Run: headless pygame with SDL's dummy video driver; simulated clock (each Clock.tick advances the game by its frame time, no real sleeping); random seed 0; keys injected as events and as key.get_pressed() state; mouse plan: one left click at the window centre at the start of phase 2, then a move to the lower-right quarter at the start of phase 3.
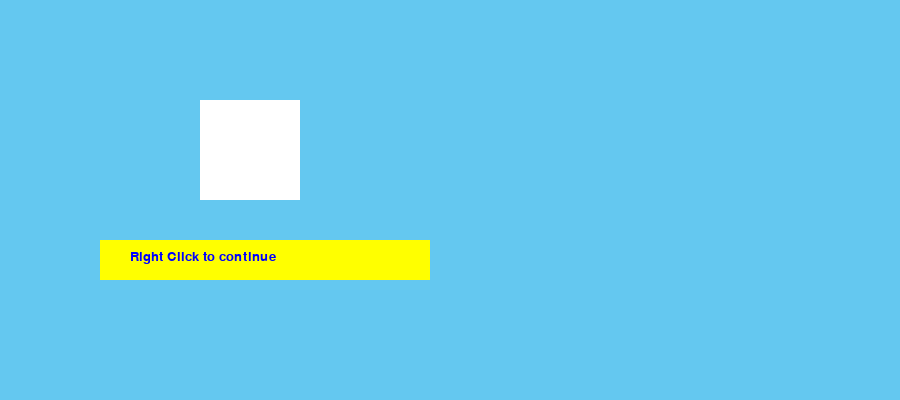
Frame 1 of 4 · flips 1–60 · no input
Frame 2 of 4 · flips 61–180 · clicked the window centre · tapped SPACE, RETURN · held RIGHT (→), D · screen unchanged from frame 1, image omitted
Frame 3 of 4 · flips 181–300 · moved the mouse to the lower-right quarter · held DOWN (↓), S · screen unchanged from frame 2, image omitted
Frame 4 of 4 · flips 301–420 · held LEFT (←), A, UP (↑), W · screen unchanged from frame 3, image omitted

The pygame program that drew these frames:

import pygame
pygame.init()
import os
import time

height,width = 400,900
window = pygame.display.set_mode((width,height))
pygame.display.set_caption("Does this work?")

# def initialrect(a,b,c,d,pics):
#     donot = 0
#     for x in range(a,b,10):
#         for y in range(c,d,10):
#             pics.append("T")
#             if pics[x*y - a*c] == "T":
#                 pygame.draw.rect(window, "white", (x,y,10,10))
#             else:
#                 pygame.draw.rect(window, "black", (x,y,10,10))

# def blackmouse(event, pics, x,y,a,c):
#     if event.type == pygame.MOUSEBUTTONDOWN:
#         if event.button == 1:
#                 POS = pygame.mouse.get_pos()
#                 if POS[0] in range(200,210) and POS[1] in range(200,210):
#                     pics[x*y - a*c] == "F"
#                     pygame.display.update()

def initialrect():
    for y in range(100,200,10):
        pygame.draw.rect(window, "white", (200,y,100,10))
        pygame.display.update()

def winscreen():
    font1 = pygame.font.SysFont("monospace", 60)
    text1 = font1.render("YOU WON!", 1, "yellow")
    window.blit(text1, (width/2 - 100,height/2 - 100))
    pygame.display.update()

def losescreen():
    font1 = pygame.font.SysFont("monospace", 60)
    text1 = font1.render("YOU LOST", 1, "yellow")
    window.blit(text1, (width/2 - 100,height/2 - 100))
    pygame.display.update()

def makebutton(text,x,y):
    pygame.draw.rect(window, "yellow", (x,y,330,40))
    font1 = pygame.font.SysFont("monospace", 20)
    text1 = font1.render(text, 1, "blue")
    window.blit(text1,(x+30,y+10))
    pygame.display.update()


def main():
    run = True
    winner = None
    loser = False
    window.fill((100,200,240))
    initialrect()
    makebutton("Right Click to continue", 100, 240)
    while run:
        for event in pygame.event.get():
            if event.type == pygame.QUIT:
                run = False

            
            if event.type == pygame.MOUSEBUTTONDOWN:
                    if event.button == 0 or event.button == 1:
                            POS = pygame.mouse.get_pos()
                            if POS[0] > 200 and POS[0] < 300 and POS[1] >= 100 and POS[1] <= 200:
                                POSx = (POS[1]//10) * 10
                                pygame.draw.rect(window, "black", (200,POSx,100,10))
                                
            
            if event.type == pygame.MOUSEBUTTONDOWN:
                if event.button == 3:
                    for A in range(1,width):
                        for B in range(1,height):
                            identity = window.get_at((A,B))
                            if identity == (255,255,255):
                                loser = True
                    if loser:
                        losescreen()
                    elif not loser:
                        winscreen()
                                

            
                            
                            
            
            
                        
                                
                                    

        pygame.display.update()
    pygame.quit()

main()
